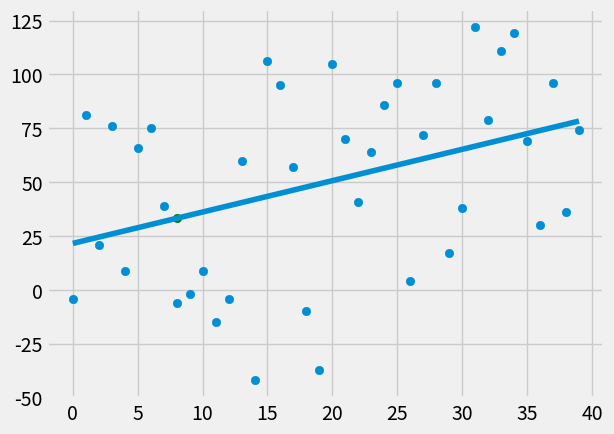

Here is the Python script that generated this plot:
#!/usr/bin/env python3.5
#
# Best fit slope
#
# https://pythonprogramming.net/how-to-program-best-fit-line-slope-machine-learning-tutorial/

from statistics import mean
import numpy as np
import matplotlib.pyplot as plt
from matplotlib import style
import random

style.use('fivethirtyeight')

# xs = np.array([1,2,3,4,5,6], dtype=np.float64)
# ys = np.array([5,4,6,5,6,7], dtype=np.float64)

def create_data_set(hm, variance, step=2, correlation=False):
    val = 1
    ys = []
    for i in range(hm):
        y = val + random.randrange(-variance, variance)
        ys.append(y)
        if correlation and correlation == 'pos':
            val += step
        elif correlation and correlation == 'neg':
            val -= step
    xs = [i for i in range(len(ys))]
    return np.array(xs, dtype=np.float64), np.array(ys, dtype=np.float64)

def best_fit_slope_and_intercept(xs, ys):
    m = ( ((mean(xs)*mean(ys)) - mean(xs*ys)) /
          ((mean(xs)*mean(xs)) - (mean(xs*xs))) )
    b = (mean(ys) - m * mean(xs))
    return m,b

def squares_error(ys_orig, ys_line):
    return sum((ys_line-ys_orig)**2)

def coefficient_of_determination(ys_orig, ys_line):
    y_mean_line = [mean(ys_orig) for y in ys_orig]
    squared_errror_regr = squares_error(ys_orig, ys_line)
    squared_errror_mean = squares_error(ys_orig, y_mean_line)
    return 1 - (squared_errror_regr/squared_errror_mean)

xs, ys = create_data_set(40, 80, 2, correlation='pos')

m,b = best_fit_slope_and_intercept(xs, ys)

print("y = {}x+{}".format(m,b))

regression_line = [(m*x)+b for x in xs]

predic_x = 8
predic_y = (m*predic_x)+b

r_squared = coefficient_of_determination(ys, regression_line)
print(r_squared)

plt.scatter(xs,ys)
plt.plot(xs,regression_line)
plt.scatter(predic_x, predic_y, color='g')
plt.show()
